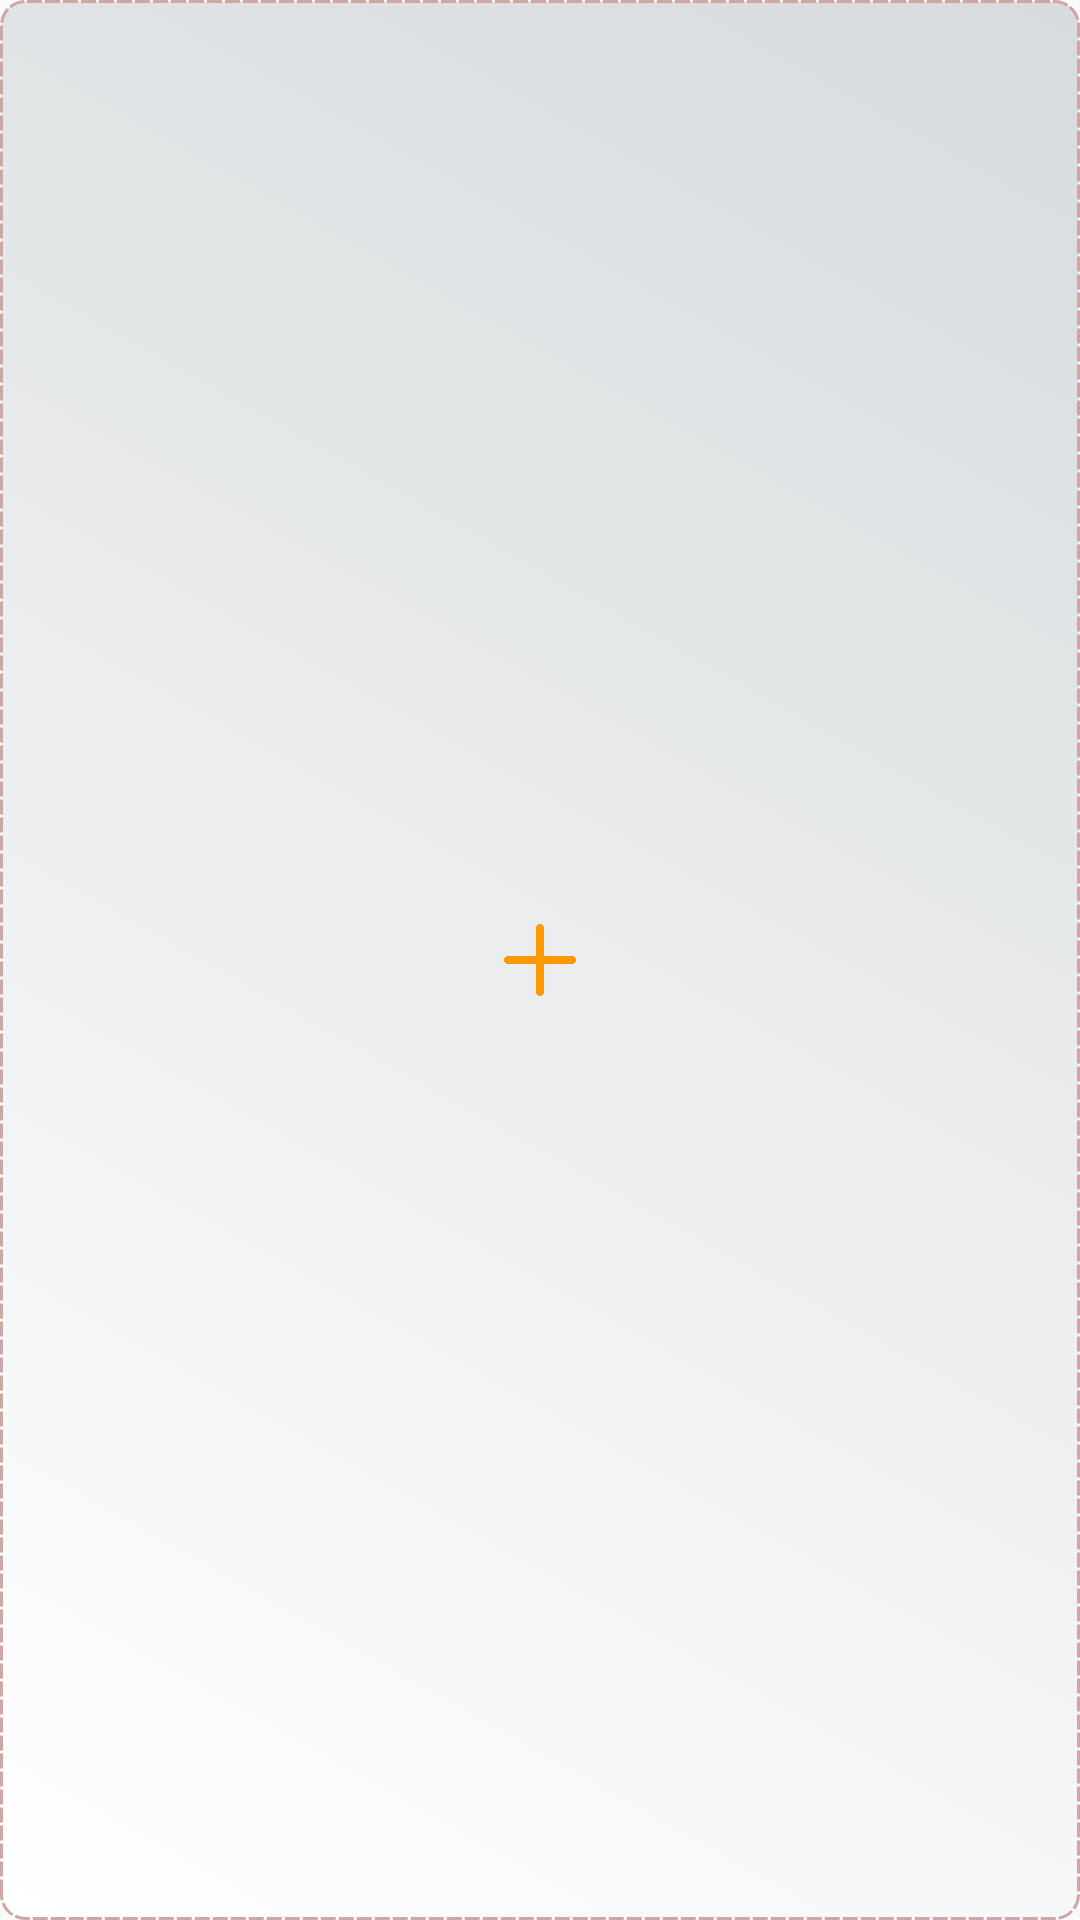

Here is an Android app screen rendered from its layout file. Give the layout XML and the strings, colors and styles it references.
<!-- AndroidManifest.xml: application theme AppTheme -->
<!-- res/layout/add_product_grid.xml -->
<?xml version="1.0" encoding="utf-8"?>
<RelativeLayout xmlns:android="http://schemas.android.com/apk/res/android"
    android:orientation="vertical" android:layout_width="100dp"
    android:layout_height="100dp"
    android:layout_margin="5dp"
    android:background="@drawable/bg_ech_category_holder"
    android:gravity="center">

    <ImageView
        android:layout_width="match_parent"
        android:layout_height="match_parent"
        android:id="@+id/prdct_cat_img"/>


    <ImageButton
        android:layout_width="40dp"
        android:layout_height="40dp"
        android:background="@drawable/bg_circle_white"
        android:src="@drawable/ic_plus"
        android:scaleType="fitCenter"
        android:padding="8dp"
        android:id="@+id/add"
        android:layout_centerInParent="true" />


</RelativeLayout>
<!-- resources referenced by this layout -->
<resources>
  <!-- drawable bg_ech_category_holder: vector/xml drawable (drawable, 2330 chars, omitted) -->
  <!-- drawable ic_plus: png bitmap (drawable, 2547 bytes) -->
  <style name="AppTheme" parent="Theme.AppCompat.Light.DarkActionBar">
          
          <item name="colorPrimary">@color/colorPrimary</item>
          <item name="colorPrimaryDark">@color/colorPrimaryDark</item>
          <item name="colorAccent">@color/colorAccent</item>
          <item name="windowActionBar">false</item>
          <item name="windowNoTitle">true</item>
      </style>
  <color name="colorPrimary">#3F51B5</color>
  <color name="colorPrimaryDark">#303F9F</color>
  <color name="colorAccent">#FF4081</color>
</resources>
